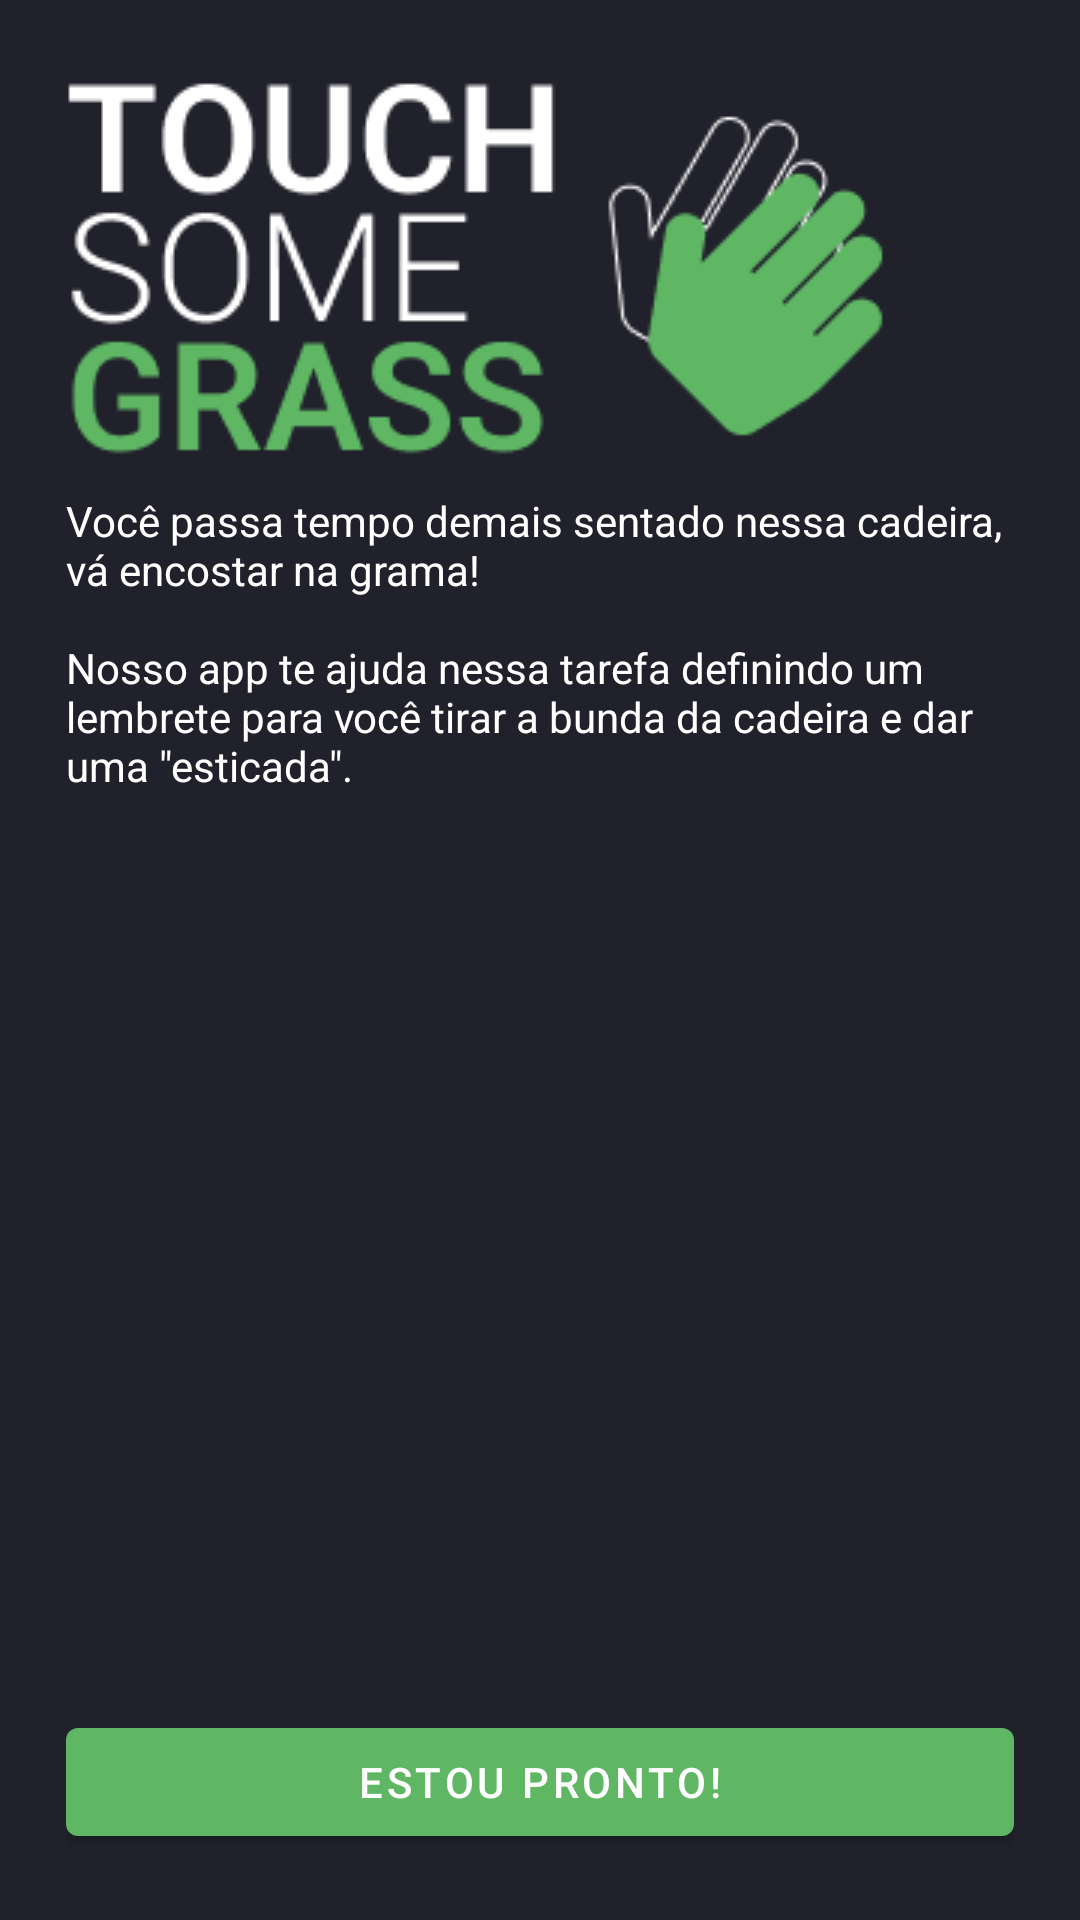

Android layout source for this screen:
<!-- AndroidManifest.xml: application theme Theme.TouchSomeGrass -->
<!-- res/layout/activity_presentation.xml -->
<?xml version="1.0" encoding="utf-8"?>
<androidx.constraintlayout.widget.ConstraintLayout xmlns:android="http://schemas.android.com/apk/res/android"
    xmlns:app="http://schemas.android.com/apk/res-auto"
    xmlns:tools="http://schemas.android.com/tools"
    android:layout_width="match_parent"
    android:layout_height="match_parent"
    android:background="@color/dark"
    android:padding="@dimen/default_padding"
    tools:context=".Presentation">


    <LinearLayout
        android:layout_width="match_parent"
        android:layout_height="match_parent"
        android:orientation="vertical"
        android:showDividers="middle"
        >
        <ImageView
            android:layout_width="wrap_content"
            android:layout_height="wrap_content"
            android:src="@drawable/logo_extended"
            android:layout_marginBottom="@dimen/default_margin"
            android:id="@+id/presentation_logo"
            />

        <TextView
            android:id="@+id/presentation_text"
            android:textColor="@color/white"
            android:layout_width="wrap_content"
            android:layout_height="wrap_content"
            android:text="@string/presentation_introduction"
            />

        <RelativeLayout
            android:layout_width="match_parent"
            android:layout_height="0dp"
            android:layout_weight="1"
            />

        <Button
            android:id="@+id/presentation_button"
            android:layout_width="match_parent"
            android:layout_height="wrap_content"
            android:text="@string/presentation_button"
            style="@style/button_primary"
            />
    </LinearLayout>

</androidx.constraintlayout.widget.ConstraintLayout>
<!-- resources referenced by this layout -->
<resources>
  <color name="dark">#21212C</color>
  <color name="white">#FFF</color>
  <dimen name="default_margin">10dp</dimen>
  <dimen name="default_padding">22dp</dimen>
  <!-- drawable logo_extended: png bitmap (drawable, 9415 bytes) -->
  <string name="presentation_button">Estou pronto!</string>
  <string name="presentation_introduction">Você passa tempo demais sentado nessa cadeira, vá encostar na grama!\n\nNosso app te ajuda nessa tarefa definindo um lembrete para você tirar a bunda da cadeira e dar uma \"esticada\".</string>
  <style name="button_primary" parent="Widget.MaterialComponents.Button">
          <item name="backgroundTint">@color/accent</item>
      </style>
  <style name="Theme.TouchSomeGrass" parent="Theme.MaterialComponents.DayNight.DarkActionBar">
          
          <item name="colorPrimary">@color/primary</item>
          <item name="colorPrimaryVariant">@color/dark</item>
          <item name="colorOnPrimary">@color/white</item>
          
          <item name="colorSecondary">@color/primary</item>
          <item name="colorSecondaryVariant">@color/dark</item>
          <item name="colorOnSecondary">@color/dark</item>
          <item name="colorAccent">@color/accent</item>
          
          <item name="android:statusBarColor" tools:targetApi="l">?attr/colorPrimaryVariant</item>
          
      </style>
  <color name="accent">#5FB764</color>
  <color name="primary">#373749</color>
</resources>
